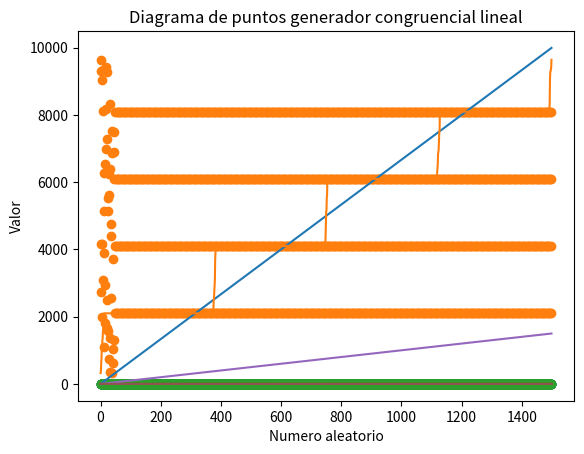

This chart was generated by the following Python code:
import scipy.stats as stat #utilizado para obtener el valor de chi cuadrado con N grados de libertad y un alfa.
import random 
from math import sqrt
import numpy as np
import matplotlib.pyplot as plt

def generador_aleatorios_python(cantidadNumerosAleatorios,rango_desde, rango_hasta):
    lista = []
    for i in range(cantidadNumerosAleatorios):
        numero_aleatorio = random.randint(rango_desde, rango_hasta)
        lista.append(numero_aleatorio/10000)
    return lista

def generador_parte_media_del_cuadrado(cantidadNumerosAleatorios,semilla_parametro):
    semilla = semilla_parametro
    lista = []
    for i in range(cantidadNumerosAleatorios):
        cuadrado = semilla**2
        cadena = str(cuadrado).zfill(8)
        semillaActualizada = cadena[2:6]
        lista.append(int(semillaActualizada))
        semilla = int(semillaActualizada)
    return lista

def generador_congruencial_lineal(cantidadNumerosAleatorios,semilla_parametro,modulo,multiplicador,incremento):
    semilla = semilla_parametro
    lista = []
    for i in range(cantidadNumerosAleatorios):
        numero_aleatorio = ((multiplicador * semilla) + incremento ) % modulo
        lista.append(numero_aleatorio/modulo)
        semilla = numero_aleatorio
    return lista

def genera_Ejex(cantidadNumerosAleatorios,rango_hasta):
    lista = []
    for i in range(cantidadNumerosAleatorios):
        lista.append(i*rango_hasta/cantidadNumerosAleatorios)
    return lista

def genera_Ejex_De0a1(cantidadNumerosAleatorios,rango_hasta):
    lista = []
    for i in range(cantidadNumerosAleatorios):
        lista.append(i*rango_hasta/cantidadNumerosAleatorios/10000)
    return lista

def genera_VariableIndependiente(cantidadNumerosAleatorios):
    lista = []
    for i in range(cantidadNumerosAleatorios):
        lista.append(i)
    return lista

# Test Chi cuadrado
def test_chiCuadrado(lista):
    obs = []
    esp = []
    cant_elementos = len(lista)
    x2_max = 12.59
    for i in range(10):
        obs.append(0)
        esp.append(cant_elementos/10)

    obsesp = []
    obsesp2 = []
    chi_cuadrado = []

    a = 0
    b = 0
    c = 0
    d = 0
    e = 0
    f = 0
    g = 0
    h = 0
    j = 0
    l = 0

    for i in lista:
        if (i < 0.1):
            obs[0] = a = a + 1
        elif (i >= 0.1 and i < 0.2):
            obs[1] = b = b + 1
        elif (i >= 0.2 and i < 0.3):
            obs[2] = c = c + 1
        elif (i >= 0.3 and i < 0.4):
            obs[3] = d = d + 1
        elif (i >= 0.4 and i < 0.5):
            obs[4] = e = e + 1
        elif (i >= 0.5 and i < 0.6):
            obs[5] = f = f + 1
        elif (i >= 0.6 and i < 0.7):
            obs[6] = g = g + 1
        elif (i >= 0.7 and i < 0.8):
            obs[7] = h = h + 1
        elif (i >= 0.8 and i < 0.9):
            obs[8] = j = j + 1
        elif (i >= 0.9 and i < 1):
            obs[9] = l = l + 1

    for i in range(10):
        obsesp.append(obs[i] - esp[i])
        obsesp2.append(obsesp[i] ** 2)
        chi_cuadrado.append((obsesp2[i] / esp[i]))

    chi_acum = sum(chi_cuadrado)

    if chi_acum < x2_max:
        estado = 'Aceptado'
    else:
        estado = 'Rechazado'
    return 'Test chicuadrados: ', estado


# TEST de Independencia: Corridas de Arriba y Abajo de la Media
def test_corridas_media (conjunto, media = 0.5, Z = 1.96):
    media_esperada = media
    n1 = 0
    n2 = 0
    b = 1
    aux = ''

    for n in conjunto:
        if n < media_esperada:
            n1 += 1
            if aux == 'sobre':
                b += 1
            aux = 'bajo'
        else:
            n2 += 1
            if aux == 'bajo':
                b += 1
            aux = 'sobre'

    N = n1 + n2
    if N <= 1:
        estado = 'Rechazado'

    else:
        media_test = (2 * n1 * n2 ) / (n1 + n2 ) +1
        varianza_test = (2 * n1 * n2 * (2 * n1 * n2 - N)) / (N ** 2 * (N - 1))
        if varianza_test != 0:
            z_muestra = (b - media_test) / sqrt(varianza_test)

            if z_muestra < Z:
                estado = 'Aceptado'
            else:
                estado = 'Rechazado'
        else:
            estado = 'Rechazado'

    return 'Test de corridas: ', estado

#Test Prueba de series
def test_prueba_series (conjunto):
    tabla = [[0, 0, 0, 0, 0],
             [0, 0, 0, 0, 0],
             [0, 0, 0, 0, 0],
             [0, 0, 0, 0, 0],
             [0, 0, 0, 0, 0]]
    indice = [0, 0]
    N = len(conjunto)
    n = len(tabla)

    frecuencia_tabla = (N - 1) / n ** 2
    x_esperado = 36.42
    for i in range(N-1):
        pareja = [conjunto[i], conjunto[i+1]]
        for j in range(len(pareja)):
            if pareja[j] < 0.2:
                indice[j] = 0
            elif pareja[j] < 0.4:
                indice[j] = 1
            elif pareja[j] < 0.6:
                indice[j] = 2
            elif pareja[j] < 0.8:
                indice[j] = 3
            elif pareja[j] <= 1:
                indice[j] = 4
        tabla[indice[0]][indice[1]] += 1

    aux_sum = 0

    for i in range(n):
        for j in range(n):
            aux_sum += ((tabla[i][j] - frecuencia_tabla) ** 2)
    X = ((n ** 2) / (N - 1)) * aux_sum

    if X < x_esperado:
        estado = 'Aceptado'
    else:
        estado = 'Rechazado'
    return 'Test prueba de series: ', estado


rango_desde = 0
rango_hasta = 10000
numerosAleatoriosPython = []
numerosAleatoriosGLC = []
numerosParteMediaDelCuadrado = []
cantidadNumerosAleatorios = 1500

numerosAleatoriosPython = generador_aleatorios_python(cantidadNumerosAleatorios,rango_desde, rango_hasta)
semilla = 1991
numerosParteMediaDelCuadrado = generador_parte_media_del_cuadrado(cantidadNumerosAleatorios,semilla)

modulo = 32768 
multiplicador = 26765 
incremento = 21001
numeros_congruencial_lineal = generador_congruencial_lineal(cantidadNumerosAleatorios,semilla,modulo,multiplicador,incremento)


print("numerosAleatoriosPython")
print(numerosAleatoriosPython)
#print("-----------------------")
#print("numerosParteMediaDelCuadrado")
#print(numerosParteMediaDelCuadrado)
#print("-----------------------")
#print("numerosAleatoriosGCL")
#print(numeros_congruencial_lineal)

ejex_DiagramaPuntos = genera_VariableIndependiente(cantidadNumerosAleatorios)

listaOrdenadaAleatoriosPython = []
ListaOrdenadaMediaDelCuadrado = []
listaOrdenadaAleatoriosPython = sorted(numerosAleatoriosPython)
ListaOrdenadaMediaDelCuadrado = sorted(numerosParteMediaDelCuadrado)

#print("variable listaOrdenadaAleatoriosPython")
#print(listaOrdenadaAleatoriosPython)

#print("variable ListaOrdenadaMediaDelCuadrado")
#print(ListaOrdenadaMediaDelCuadrado)

print("Resultados de tests generador python")
resultado_test_chi2 = test_chiCuadrado(numerosAleatoriosPython)
resultado_test_corridas = test_corridas_media(numerosAleatoriosPython)
resultado_test_prueba_series = test_prueba_series(numerosAleatoriosPython)
print(resultado_test_chi2)
print(resultado_test_corridas)
print(resultado_test_prueba_series)

print("Resultados de tests GCL")
resultado_test_chi2 = test_chiCuadrado(numeros_congruencial_lineal)
resultado_test_corridas = test_corridas_media(numeros_congruencial_lineal)
resultado_test_prueba_series = test_prueba_series(numeros_congruencial_lineal)
print(resultado_test_chi2)
print(resultado_test_corridas)
print(resultado_test_prueba_series)

print("Resultados de tests generador parte media del cuadrado")
resultado_test_chi2 = test_chiCuadrado(numerosParteMediaDelCuadrado)
resultado_test_corridas = test_corridas_media(numerosParteMediaDelCuadrado)
resultado_test_prueba_series = test_prueba_series(numerosParteMediaDelCuadrado)
print(resultado_test_chi2)
print(resultado_test_corridas)
print(resultado_test_prueba_series)




x = genera_Ejex(cantidadNumerosAleatorios,rango_hasta)
plt.plot(x)
plt.plot(sorted(numerosParteMediaDelCuadrado))
plt.title("Números aleatorios con orden ascendente del método media del cuadrado")
plt.ylabel("Número aleatorio")
plt.xlabel("Orden")
plt.show() 


x = genera_Ejex(cantidadNumerosAleatorios,max(numeros_congruencial_lineal))
plt.plot(x)
plt.plot(sorted(numeros_congruencial_lineal))
plt.title("Números aleatorios con orden ascendente del método congruencial lineal")
plt.ylabel("Número aleatorio")
plt.xlabel("Orden")
plt.show() 


x = genera_Ejex(cantidadNumerosAleatorios,cantidadNumerosAleatorios)
plt.plot(x)
plt.plot(sorted(numerosAleatoriosPython))
plt.title("Números aleatorios con orden ascendente del generador python")
plt.ylabel("Número aleatorio")
plt.xlabel("Orden")
plt.show() 

x = genera_Ejex_De0a1(cantidadNumerosAleatorios,rango_hasta)
plt.scatter(ejex_DiagramaPuntos, numerosAleatoriosPython)
plt.xlabel("Numero aleatorio")
plt.ylabel("Valor")
plt.title("Diagrama de puntos generador python")
plt.show()

plt.scatter(ejex_DiagramaPuntos, numerosParteMediaDelCuadrado)
plt.xlabel("Numero aleatorio")
plt.ylabel("Valor")
plt.title("Diagrama de puntos generador parte media del cuadrado")
plt.show()

plt.scatter(ejex_DiagramaPuntos, numeros_congruencial_lineal)
plt.xlabel("Numero aleatorio")
plt.ylabel("Valor")
plt.title("Diagrama de puntos generador congruencial lineal")
plt.show()




# bibliografia
#https://www.victoriglesias.net/algoritmo-de-generacion-de-numeros-pseudoaleatorios/